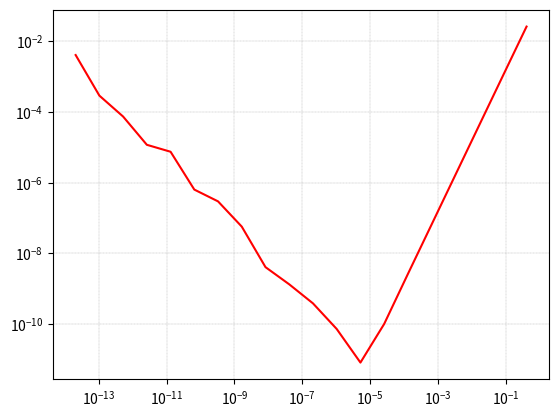

Write the Python code that produced this figure.
import matplotlib.pyplot as plt
import numpy as np

#funkcja cos(x + a)

def funkcja(h0, x0):
        arg = np.pi / 4 + x0
        funkcja1 = np.cos(arg + h0)
        funkcja2 = np.cos(arg - h0)
        wynik = (funkcja1 - funkcja2) / (2 * h0)
        return wynik

x = 0.5
n = 20
poczatek = 0.4
krok = 1 / 5
punkty = 20
h = poczatek * krok ** np.arange(punkty)

idealna = -(np.sin(x + np.pi/4))
fun = funkcja(h, x)
lista_ide = np.full((punkty,), idealna)
blad = abs(np.subtract(lista_ide,fun))
najmniejszy_blad = min(blad)
indeks = np.where(najmniejszy_blad == blad)
h_najmniejszy_blad = h[indeks]

formatted_najmniejszy_blad = '{:.20f}'.format(najmniejszy_blad)
print('-sin(x + a) = ' + str(idealna))
print('najmniejszy_blad = ' + str(formatted_najmniejszy_blad) + 'dla h = ' + str(h_najmniejszy_blad))
wyswietlanie = np.stack((h, fun, blad), axis=1)
np.set_printoptions(precision=17, suppress=True)
print("         h         |         funkcja         |         blad         ")
print("--------------------------------------------------------------------")
print(wyswietlanie)


fig = plt.figure()
plt.grid(color='grey', linestyle='--', linewidth=0.2)
plt.loglog(h, blad, 'r')
plt.show()




'''
h_values = np.logspace(-16, -1, num=1000, base=0.2)
approx_deriv_values = f0(x, h_values)
true_deriv = math.cos(x + math.pi/4)
abs_error_values = abs(approx_deriv_values - true_deriv)

# wyświetlenie wyników w postaci tabeli
results = list(zip(h_values, approx_deriv_values, abs_error_values))
header = "|{:12}|{:12}|{:12}|".format("h", "przybliżenie", "błąd")
print(header)
print("-"*len(header))
for result in results:
    print("|{:12.10f}|{:12.10f}|{:12.10f}|".format(*result))

# wyświetlenie wykresu błędu
plt.loglog(h_values, abs_error_values)
plt.title("Wykres błędu jako funkcja od h")
plt.xlabel("h")
plt.ylabel("błąd bezwzględny")
plt.show()

# znalezienie wartości h dla minimalnego błędu
min_error_idx = np.argmin(abs_error_values)
min_error_h = h_values[min_error_idx]
min_error = abs_error_values[min_error_idx]
print("Wartość h dla minimalnego błędu: {:.10f}".format(min_error_h))
print("Minimalny błąd bezwzględny: {:.10f}".format(min_error))
'''